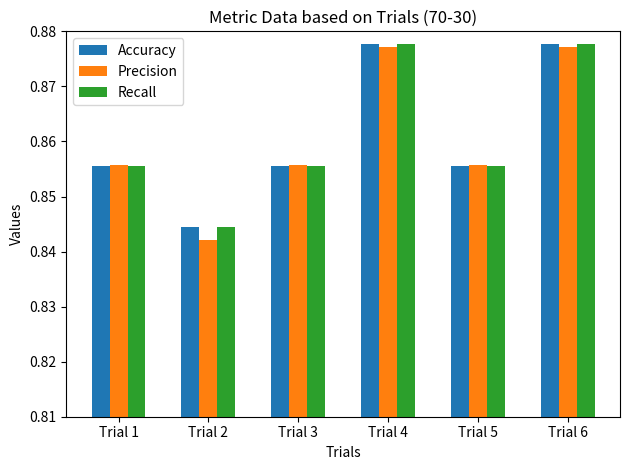

This figure's Python source: (Note: this script raises an exception after producing the figure.)
#Student: Junayd Lateef (ASU ID: 1221505571)

# create plot (used to splot out the corelations in )
import matplotlib.pyplot as plt 
import numpy as np 

# Metric Data
categories = ['Trial 1', 'Trial 2', 'Trial 3', 'Trial 4', 'Trial 5', 'Trial 6']
acc = (0.8555555555555555, 0.8444444444444444, 0.8555555555555555, 0.8777777777777778, 0.8555555555555555, 0.8777777777777778) 
prec = (0.8557165861513687, 0.8421271538918599, 0.8557165861513687, 0.8771649001369961, 0.8557165861513687, 0.8771649001369961) 
recall = (0.8555555555555555, 0.8444444444444444, 0.8555555555555555, 0.8777777777777778, 0.8555555555555555, 0.8777777777777778)

# Set the bar width
bar_width = 0.2

# Set the positions of the groups on the x-axis
index = np.arange(len(categories))

# Create the bars for each group
bars1 = plt.bar(index, acc, width=bar_width, label='Accuracy')
bars2 = plt.bar(index + bar_width, prec, width=bar_width, label='Precision')
bars3 = plt.bar(index + 2 * bar_width, recall, width=bar_width, label='Recall')

# Adding titles and labels
plt.title('Metric Data based on Trials (70-30)')
plt.xlabel('Trials')
plt.ylabel('Values')
plt.yticks([.81, .82, .83, .84, .85, .86, .87, .88])
plt.ylim(0.81, 0.88)
plt.xticks(index + bar_width, categories)  # Set the ticks to the center of the grouped bars
plt.legend()  # Add a legend

#Save the chart appropriately
plt.tight_layout()  
plt.savefig('./70_30_resultcharts/70_30_metrics.png')
